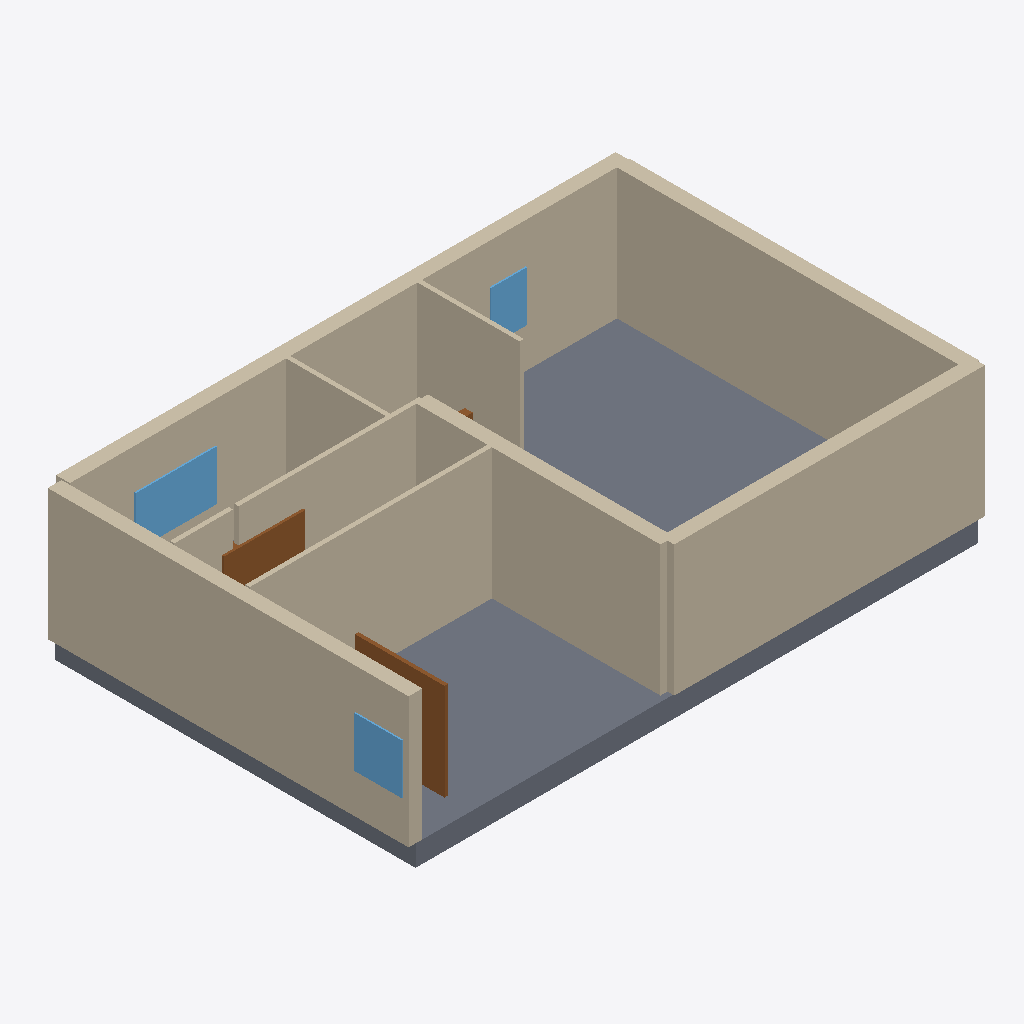
Isometric view of an IFC building model (IFC-SPF (STEP), schema IFC4, length unit millimetre), seen from the south-west, elements coloured by IFC class: 10 walls (beige), 5 doors (brown), 3 windows (light blue), 1 slab (grey).
Extent 12.8 m × 8.2 m × 3.4 m (x, y, z). Elements (21): 11 IfcWall, 5 IfcDoor, 4 IfcWindow, 1 IfcSlab.

HEADER;
FILE_DESCRIPTION(('ViewDefinition[DesignTransferView]'),'2;1');
FILE_NAME('/dev/null','2026-11-14T07:49:07+02:00',(''),(''),'IfcOpenShell 0.9.0.post1','IfcOpenShell 0.9.0.post1','Nobody');
FILE_SCHEMA(('IFC4'));
ENDSEC;
DATA;
#1=IFCPROJECT('3OzvrI66DAmu486irf7sOi',$,'plan2ifc',$,$,$,$,(#10),#5);
#12=IFCSITE('0zgDy02evFKxipTGMH3k3r',$,'Site',$,$,$,$,$,$,$,$,$,$,$);
#13=IFCBUILDING('3h35DiN2b3kBsZkmrcWH7R',$,'Building',$,$,$,$,$,$,$,$,$);
#14=IFCBUILDINGSTOREY('2Z8vylevr6mgt7hRjh8l20',$,'Level 0',$,$,$,$,$,$,$);
#461=IFCSLAB('3Emmk_8GnErRWRJkDBC8wT',$,'Slab',$,$,#478,#468,$,$);
#18=IFCWALL('35kx9p6RXEnf0I9CzuX9kl',$,'Wall',$,$,#40,#29,$,$);
#239=IFCWALL('2tuJhashDEI8_gGOsMavdF',$,'Wall',$,$,#260,#250,$,$);
#41=IFCWALL('0BRo5D5JXA_B0361mXRxvL',$,'Wall',$,$,#62,#52,$,$);
#107=IFCWALL('1YXCRLiqb5pQ1tbE1CVDYV',$,'Wall',$,$,#128,#118,$,$);
#195=IFCWALL('2nrBjpTzzF28YwpgbE9s4b',$,'Wall',$,$,#216,#206,$,$);
#217=IFCWALL('0fl2q5dS92QOwJoiVp4K$P',$,'Wall',$,$,#238,#228,$,$);
#173=IFCWALL('0L7zx5HrD8LfpPbwzJqVPp',$,'Wall',$,$,#194,#184,$,$);
#85=IFCWALL('3HGWPciO5DLw4IJ3MoqXH1',$,'Wall',$,$,#106,#96,$,$);
#63=IFCWALL('1O7ZQaKQDCwfUbxf7d8Z8H',$,'Wall',$,$,#84,#74,$,$);
#373=IFCWINDOW('1T9Nr3OU55Uh6E4sNsS3r8',$,'Window',$,$,#394,#384,$,$,$,$,$,$);
#351=IFCDOOR('3QuOIUln92Vxj9pA1qkSV3',$,'Door',$,$,#372,#362,$,$,$,$,$,$);
#439=IFCWINDOW('2CTnRhwD1BqgkjCHSKCZ9M',$,'Window',$,$,#460,#450,$,$,$,$,$,$);
#151=IFCWALL('3Anm6FH_v8AvZiqNHDgFvi',$,'Wall',$,$,#172,#162,$,$);
#395=IFCWINDOW('3DgQ1aH817Dx1LMP3qt$K4',$,'Window',$,$,#416,#406,$,$,$,$,$,$);
#262=IFCDOOR('2XCe0amzT4qfsAMREQ25H_',$,'Door',$,$,#283,#273,$,$,$,$,$,$);
#328=IFCDOOR('2$HbugVvv89gtZxpSE1e6H',$,'Door',$,$,#349,#339,$,$,$,$,$,$);
#306=IFCDOOR('284K5nlNnE0PR7NGPw8BdK',$,'Door',$,$,#327,#317,$,$,$,$,$,$);
#284=IFCDOOR('20nlr9QlXCVffXSjKrjqTL',$,'Door',$,$,#305,#295,$,$,$,$,$,$);
ENDSEC;
